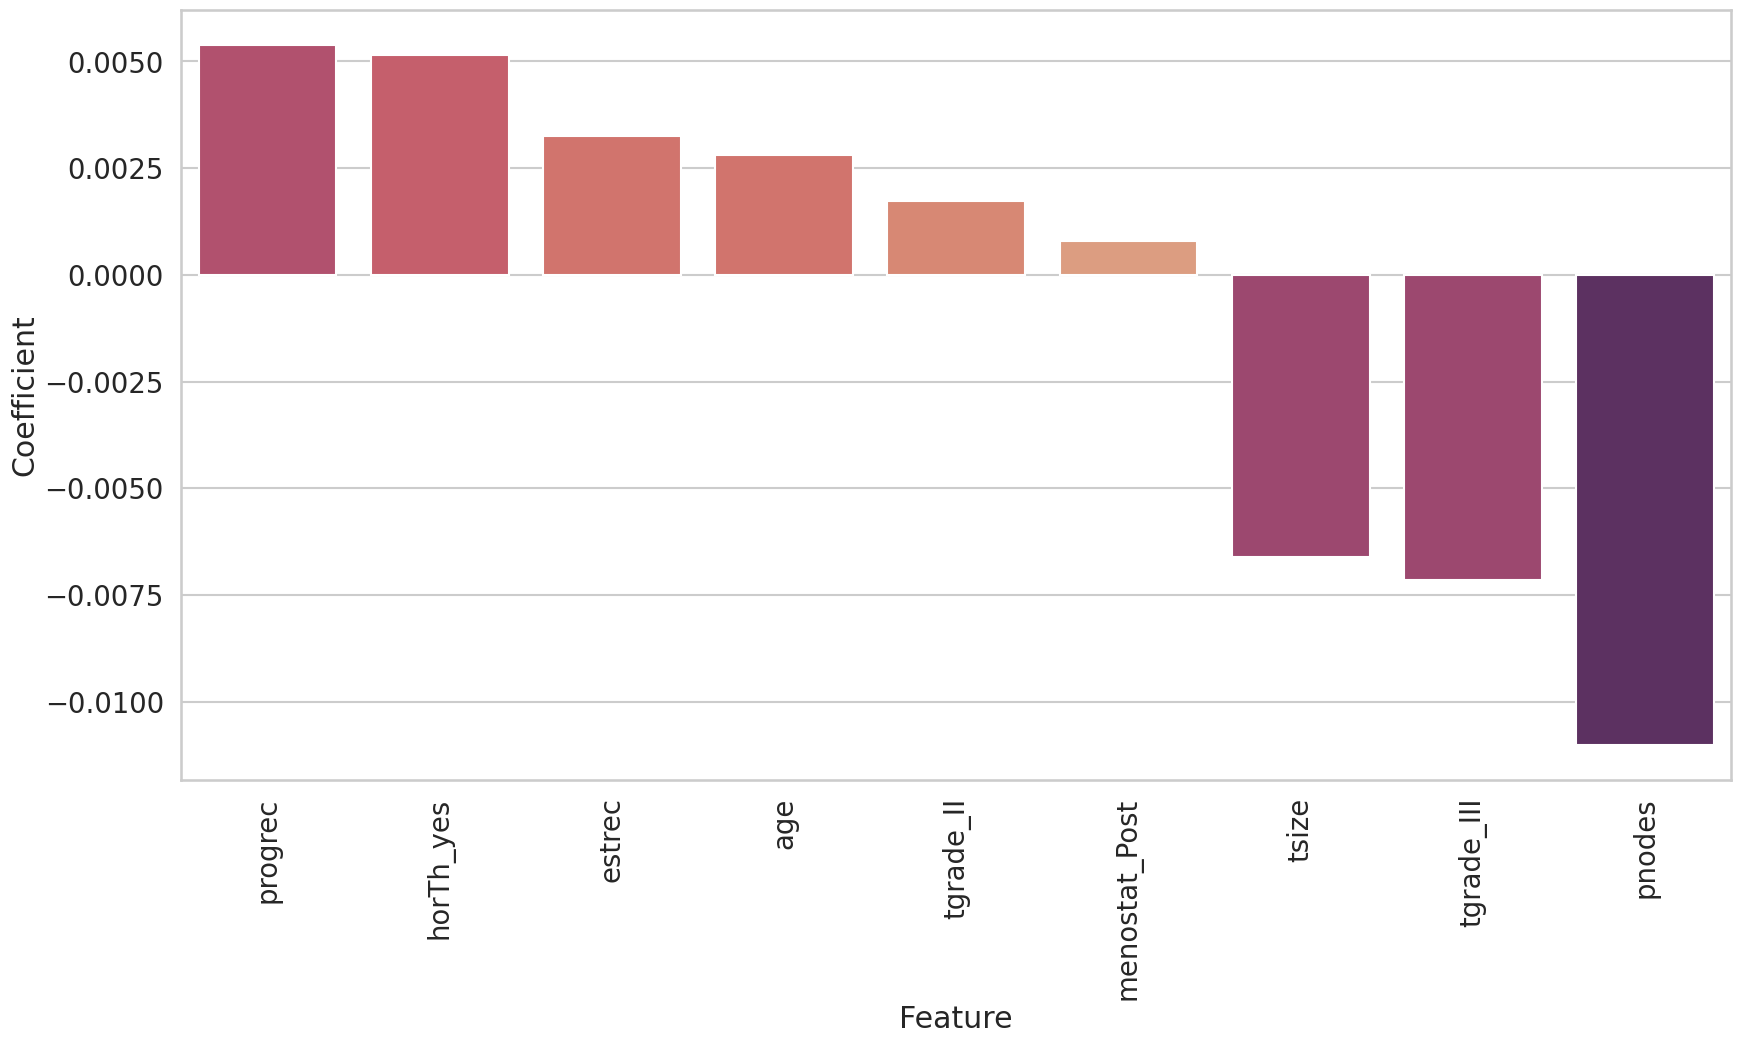

Source data for this figure (header and first rows):
	Feature	Coefficient
3	progrec	0.00539
5	horTh_yes	0.005149
1	estrec	0.003253
0	age	0.002819
7	tgrade_II	0.00173
6	menostat_Post	0.0007931
4	tsize	-0.006607
8	tgrade_III	-0.007139
2	pnodes	-0.01101
